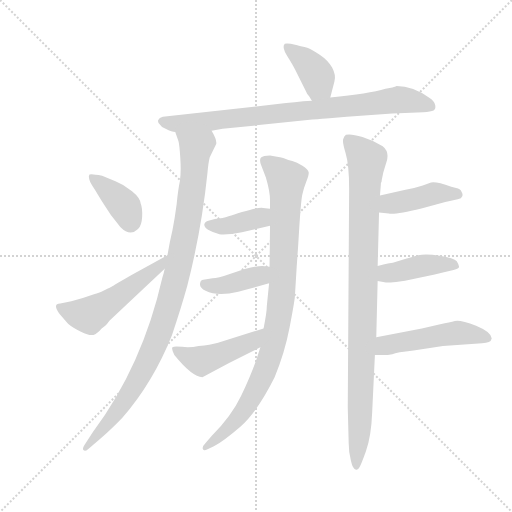
t = 0.00 s
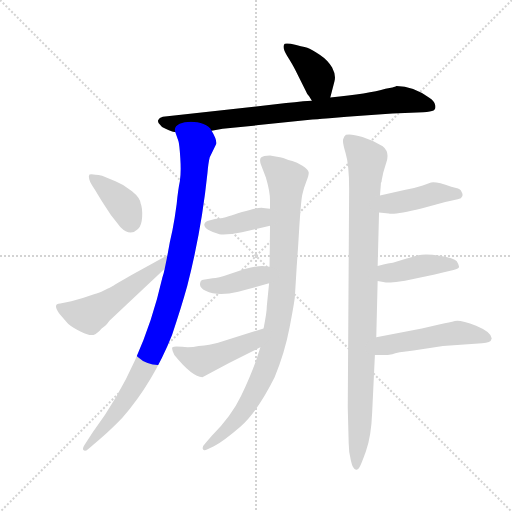
t = 1.99 s
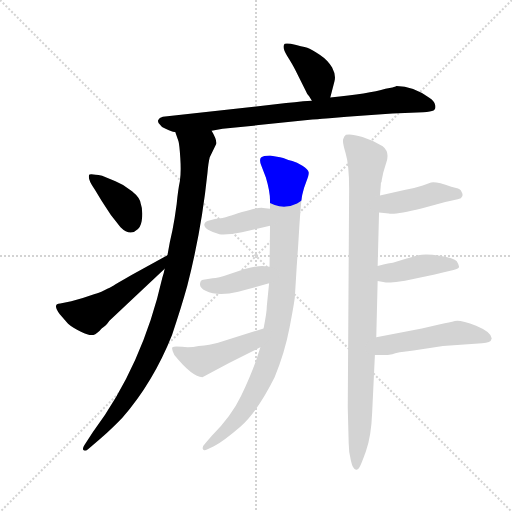
t = 3.98 s
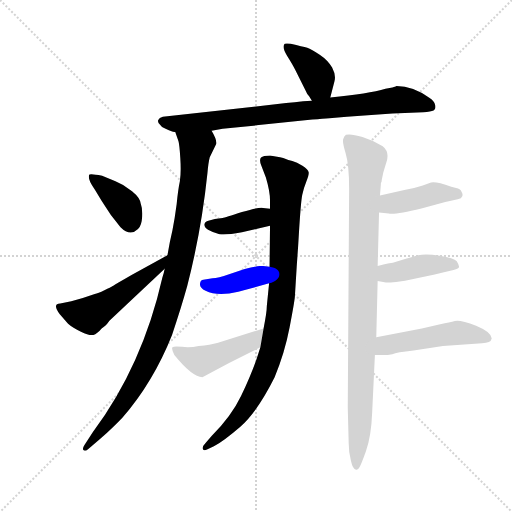
t = 5.97 s
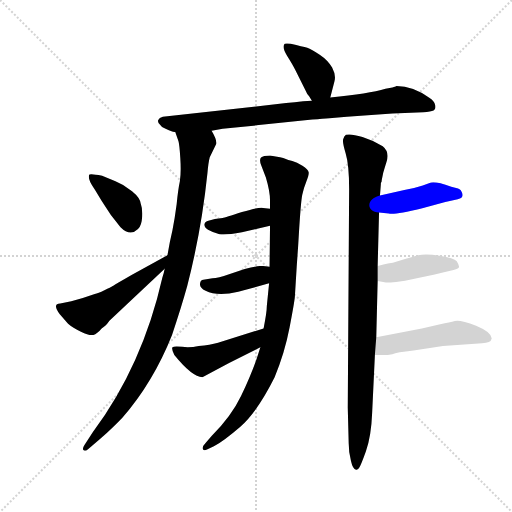
t = 7.96 s
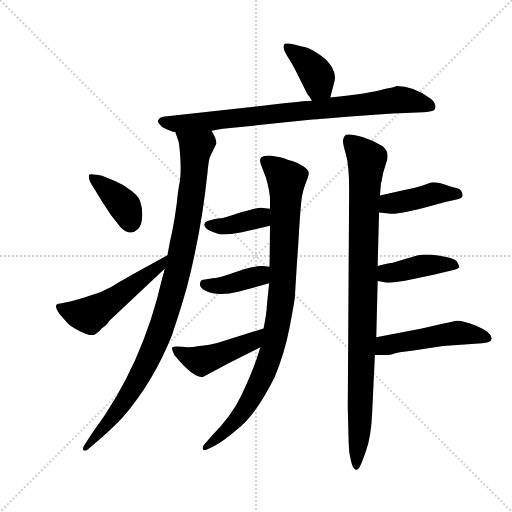
t = 9.95 s

The animated SVG that drew these frames (rendered in a browser with its animation timeline set to each time). Animation: 13 CSS @keyframes rules; one cycle of 9.95 s.

<svg version="1.1" viewBox="0 0 1024 1024" xmlns="http://www.w3.org/2000/svg">
  <g stroke="lightgray" stroke-dasharray="1,1" stroke-width="1" transform="scale(4, 4)">
    <line x1="0" y1="0" x2="256" y2="256"></line>
    <line x1="256" y1="0" x2="0" y2="256"></line>
    <line x1="128" y1="0" x2="128" y2="256"></line>
    <line x1="0" y1="128" x2="256" y2="128"></line>
  </g>
  <g transform="scale(0.92, -0.92) translate(60, -850)">
    <style type="text/css">
      
        @keyframes keyframes0 {
          from {
            stroke: blue;
            stroke-dashoffset: 391;
            stroke-width: 128;
          }
          56% {
            animation-timing-function: step-end;
            stroke: blue;
            stroke-dashoffset: 0;
            stroke-width: 128;
          }
          to {
            stroke: black;
            stroke-width: 1024;
          }
        }
        #make-me-a-hanzi-animation-0 {
          animation: keyframes0 0.5681966145833334s both;
          animation-delay: 0s;
          animation-timing-function: linear;
        }
      
        @keyframes keyframes1 {
          from {
            stroke: blue;
            stroke-dashoffset: 844;
            stroke-width: 128;
          }
          73% {
            animation-timing-function: step-end;
            stroke: blue;
            stroke-dashoffset: 0;
            stroke-width: 128;
          }
          to {
            stroke: black;
            stroke-width: 1024;
          }
        }
        #make-me-a-hanzi-animation-1 {
          animation: keyframes1 0.9368489583333334s both;
          animation-delay: 0.5681966145833334s;
          animation-timing-function: linear;
        }
      
        @keyframes keyframes2 {
          from {
            stroke: blue;
            stroke-dashoffset: 1015;
            stroke-width: 128;
          }
          77% {
            animation-timing-function: step-end;
            stroke: blue;
            stroke-dashoffset: 0;
            stroke-width: 128;
          }
          to {
            stroke: black;
            stroke-width: 1024;
          }
        }
        #make-me-a-hanzi-animation-2 {
          animation: keyframes2 1.0760091145833333s both;
          animation-delay: 1.5050455729166667s;
          animation-timing-function: linear;
        }
      
        @keyframes keyframes3 {
          from {
            stroke: blue;
            stroke-dashoffset: 391;
            stroke-width: 128;
          }
          56% {
            animation-timing-function: step-end;
            stroke: blue;
            stroke-dashoffset: 0;
            stroke-width: 128;
          }
          to {
            stroke: black;
            stroke-width: 1024;
          }
        }
        #make-me-a-hanzi-animation-3 {
          animation: keyframes3 0.5681966145833334s both;
          animation-delay: 2.5810546875s;
          animation-timing-function: linear;
        }
      
        @keyframes keyframes4 {
          from {
            stroke: blue;
            stroke-dashoffset: 527;
            stroke-width: 128;
          }
          63% {
            animation-timing-function: step-end;
            stroke: blue;
            stroke-dashoffset: 0;
            stroke-width: 128;
          }
          to {
            stroke: black;
            stroke-width: 1024;
          }
        }
        #make-me-a-hanzi-animation-4 {
          animation: keyframes4 0.6788736979166666s both;
          animation-delay: 3.1492513020833335s;
          animation-timing-function: linear;
        }
      
        @keyframes keyframes5 {
          from {
            stroke: blue;
            stroke-dashoffset: 954;
            stroke-width: 128;
          }
          76% {
            animation-timing-function: step-end;
            stroke: blue;
            stroke-dashoffset: 0;
            stroke-width: 128;
          }
          to {
            stroke: black;
            stroke-width: 1024;
          }
        }
        #make-me-a-hanzi-animation-5 {
          animation: keyframes5 1.0263671875s both;
          animation-delay: 3.828125s;
          animation-timing-function: linear;
        }
      
        @keyframes keyframes6 {
          from {
            stroke: blue;
            stroke-dashoffset: 390;
            stroke-width: 128;
          }
          56% {
            animation-timing-function: step-end;
            stroke: blue;
            stroke-dashoffset: 0;
            stroke-width: 128;
          }
          to {
            stroke: black;
            stroke-width: 1024;
          }
        }
        #make-me-a-hanzi-animation-6 {
          animation: keyframes6 0.5673828125s both;
          animation-delay: 4.8544921875s;
          animation-timing-function: linear;
        }
      
        @keyframes keyframes7 {
          from {
            stroke: blue;
            stroke-dashoffset: 400;
            stroke-width: 128;
          }
          57% {
            animation-timing-function: step-end;
            stroke: blue;
            stroke-dashoffset: 0;
            stroke-width: 128;
          }
          to {
            stroke: black;
            stroke-width: 1024;
          }
        }
        #make-me-a-hanzi-animation-7 {
          animation: keyframes7 0.5755208333333334s both;
          animation-delay: 5.421875s;
          animation-timing-function: linear;
        }
      
        @keyframes keyframes8 {
          from {
            stroke: blue;
            stroke-dashoffset: 468;
            stroke-width: 128;
          }
          60% {
            animation-timing-function: step-end;
            stroke: blue;
            stroke-dashoffset: 0;
            stroke-width: 128;
          }
          to {
            stroke: black;
            stroke-width: 1024;
          }
        }
        #make-me-a-hanzi-animation-8 {
          animation: keyframes8 0.630859375s both;
          animation-delay: 5.997395833333333s;
          animation-timing-function: linear;
        }
      
        @keyframes keyframes9 {
          from {
            stroke: blue;
            stroke-dashoffset: 984;
            stroke-width: 128;
          }
          76% {
            animation-timing-function: step-end;
            stroke: blue;
            stroke-dashoffset: 0;
            stroke-width: 128;
          }
          to {
            stroke: black;
            stroke-width: 1024;
          }
        }
        #make-me-a-hanzi-animation-9 {
          animation: keyframes9 1.05078125s both;
          animation-delay: 6.628255208333333s;
          animation-timing-function: linear;
        }
      
        @keyframes keyframes10 {
          from {
            stroke: blue;
            stroke-dashoffset: 429;
            stroke-width: 128;
          }
          58% {
            animation-timing-function: step-end;
            stroke: blue;
            stroke-dashoffset: 0;
            stroke-width: 128;
          }
          to {
            stroke: black;
            stroke-width: 1024;
          }
        }
        #make-me-a-hanzi-animation-10 {
          animation: keyframes10 0.59912109375s both;
          animation-delay: 7.679036458333333s;
          animation-timing-function: linear;
        }
      
        @keyframes keyframes11 {
          from {
            stroke: blue;
            stroke-dashoffset: 422;
            stroke-width: 128;
          }
          58% {
            animation-timing-function: step-end;
            stroke: blue;
            stroke-dashoffset: 0;
            stroke-width: 128;
          }
          to {
            stroke: black;
            stroke-width: 1024;
          }
        }
        #make-me-a-hanzi-animation-11 {
          animation: keyframes11 0.5934244791666666s both;
          animation-delay: 8.278157552083332s;
          animation-timing-function: linear;
        }
      
        @keyframes keyframes12 {
          from {
            stroke: blue;
            stroke-dashoffset: 503;
            stroke-width: 128;
          }
          62% {
            animation-timing-function: step-end;
            stroke: blue;
            stroke-dashoffset: 0;
            stroke-width: 128;
          }
          to {
            stroke: black;
            stroke-width: 1024;
          }
        }
        #make-me-a-hanzi-animation-12 {
          animation: keyframes12 0.6593424479166666s both;
          animation-delay: 8.871582031249998s;
          animation-timing-function: linear;
        }
      
    </style>
    
      <path d="M 658 638 L 667 673 Q 671 686 662 703 Q 653 719 635 731 Q 617 743 608 746 Q 598 749 572 755 Q 562 756 559 755 Q 552 748 564 729 Q 576 710 582 698 L 604 654 Q 607 646 612 641 L 618 631 C 633 605 651 609 658 638 Z" fill="lightgray"></path>
    
      <path d="M 619 590 Q 643 592 656 593 L 694 596 L 793 603 L 860 606 Q 877 608 882.5 610 Q 888 612 886 621.5 Q 884 631 874 637 Q 838 663 802 663 L 800 662 L 793 660 L 778 657 Q 742 646 658 638 L 618 631 L 599 630 Q 581 628 562 626 L 294 596 Q 286 594 284 589 Q 282 584 288 579 Q 292 572 300 570 Q 314 563 321 563 L 400 566 L 424 570 L 619 590 Z" fill="lightgray"></path>
    
      <path d="M 321 563 L 328 543 Q 330 537 332 506 Q 334 475 331 456 Q 327 437 324 406 Q 320 375 315 350 Q 309 325 304 295 L 298 266 Q 296 255 293 247 Q 250 56 142 -89 L 124 -117 Q 118 -126 122 -129 Q 125 -132 132 -126 L 158 -104 Q 186 -79 206 -58 Q 273 19 314 122 Q 334 181 347 228 Q 378 349 391 474 Q 393 497 396 508 L 410 537 Q 412 546 400 566 C 388 593 311 591 321 563 Z" fill="lightgray"></path>
    
      <path d="M 202 356 Q 223 335 240 352 Q 248 360 249 378.5 Q 250 397 246 407 Q 245 420 227 434.5 Q 209 449 191 456 L 162 468 Q 137 473 134.5 470.5 Q 132 468 134 460.5 Q 136 453 140 447.5 Q 144 442 161.5 412.5 Q 179 383 202 356 Z" fill="lightgray"></path>
    
      <path d="M 304 295 L 226 252 Q 188 230 185 228 Q 181 225 167 219 Q 153 212 146 211 L 120 202 L 95 195 L 71 190 Q 53 190 70 167 L 88 146 Q 98 137 116 129 Q 134 120 143 122 Q 151 124 161 136 Q 172 144 175 149 Q 178 153 179 154 L 298 266 C 320 287 330 309 304 295 Z" fill="lightgray"></path>
    
      <path d="M 590 346 Q 594 411 597 426 Q 600 441 606 455.5 Q 612 470 611 475.5 Q 610 481 597.5 489.5 Q 585 498 575.5 500 Q 566 502 560 505 Q 554 508 527 512 Q 512 512 507.5 507.5 Q 503 503 508 490 L 518 464 Q 527 434 527 414 L 527 396 L 527 359 L 526 270 L 525 234 L 520 184 Q 520 171 513 136 L 506 95 L 498 70 Q 485 33 464 -11 Q 443 -55 400 -98 L 386 -114 Q 379 -121 381 -126 Q 383 -131 390 -127 L 405 -120 Q 426 -109 462.5 -77.5 Q 499 -46 537 30 Q 559 83 569.5 138 Q 580 193 581 205 L 585 270 Q 586 285 588 313 L 590 346 Z" fill="lightgray"></path>
    
      <path d="M 527 396 L 512 398 Q 503 400 466 389 Q 429 377 424 376 L 407 374 L 393 370 Q 386 369 384 362 Q 384 350 417 341 Q 428 338 466 345 L 527 359 C 556 366 557 392 527 396 Z" fill="lightgray"></path>
    
      <path d="M 526 270 L 510 272 Q 498 272 472 265 L 438 254 Q 414 246 402 245 L 382 242 Q 376 242 375 234 Q 373 225 387 218 Q 413 205 458 216 L 525 234 C 554 242 556 266 526 270 Z" fill="lightgray"></path>
    
      <path d="M 513 136 L 414 105 Q 397 100 372 98 Q 354 94 336 96 Q 318 98 315 95 Q 312 92 319 78 Q 358 30 380 30 L 438 61 L 506 95 C 533 108 542 145 513 136 Z" fill="lightgray"></path>
    
      <path d="M 770 459 L 773 474 Q 774 478 780.5 499 Q 787 520 772 532 Q 753 544 728 552 Q 703 560 692 557 Q 688 554 686 547.5 Q 684 541 691.5 516.5 Q 699 492 699 439 L 696 -36 L 698 -113 Q 698 -134 703 -152 Q 707 -170 714 -171 Q 717 -172 720.5 -167.5 Q 724 -163 735.5 -131 Q 747 -99 749 -48 L 755 78 L 758 117 L 761 239 L 761 272 L 764 388 L 766 425 L 768 450 L 768 452 Q 770 454 770 459 Z" fill="lightgray"></path>
    
      <path d="M 764 388 L 785 386 Q 799 383 856 397 L 908 411 L 935 417 Q 952 420 942 436 Q 940 440 921 444 Q 887 456 877 453 L 859 447 Q 841 441 819 437 L 766 425 C 737 418 734 391 764 388 Z" fill="lightgray"></path>
    
      <path d="M 761 239 L 779 236 Q 781 235 801 237 Q 820 239 841 244 L 885 253 Q 914 260 926 263 Q 938 266 938 270 Q 938 274 933 282 Q 927 289 896 294 Q 865 299 849 295 Q 832 290 824 288 L 794 279 Q 789 279 761 272 C 732 265 731 244 761 239 Z" fill="lightgray"></path>
    
      <path d="M 755 78 L 783 78 L 793 80 Q 802 84 839 88 L 903 98 L 988 104 Q 1007 104 1009 114 Q 1009 128 975 142 Q 940 155 929 152 Q 918 149 897 145 L 857 136 L 758 117 C 729 111 725 78 755 78 Z" fill="lightgray"></path>
    
    
      <clipPath id="make-me-a-hanzi-clip-0">
        <path d="M 658 638 L 667 673 Q 671 686 662 703 Q 653 719 635 731 Q 617 743 608 746 Q 598 749 572 755 Q 562 756 559 755 Q 552 748 564 729 Q 576 710 582 698 L 604 654 Q 607 646 612 641 L 618 631 C 633 605 651 609 658 638 Z"></path>
      </clipPath>
      <path clip-path="url(#make-me-a-hanzi-clip-0)" d="M 566 748 L 605 716 L 631 682 L 623 641" fill="none" id="make-me-a-hanzi-animation-0" stroke-dasharray="263 526" stroke-linecap="round"></path>
    
      <clipPath id="make-me-a-hanzi-clip-1">
        <path d="M 619 590 Q 643 592 656 593 L 694 596 L 793 603 L 860 606 Q 877 608 882.5 610 Q 888 612 886 621.5 Q 884 631 874 637 Q 838 663 802 663 L 800 662 L 793 660 L 778 657 Q 742 646 658 638 L 618 631 L 599 630 Q 581 628 562 626 L 294 596 Q 286 594 284 589 Q 282 584 288 579 Q 292 572 300 570 Q 314 563 321 563 L 400 566 L 424 570 L 619 590 Z"></path>
      </clipPath>
      <path clip-path="url(#make-me-a-hanzi-clip-1)" d="M 293 587 L 312 581 L 391 585 L 805 633 L 876 618" fill="none" id="make-me-a-hanzi-animation-1" stroke-dasharray="716 1432" stroke-linecap="round"></path>
    
      <clipPath id="make-me-a-hanzi-clip-2">
        <path d="M 321 563 L 328 543 Q 330 537 332 506 Q 334 475 331 456 Q 327 437 324 406 Q 320 375 315 350 Q 309 325 304 295 L 298 266 Q 296 255 293 247 Q 250 56 142 -89 L 124 -117 Q 118 -126 122 -129 Q 125 -132 132 -126 L 158 -104 Q 186 -79 206 -58 Q 273 19 314 122 Q 334 181 347 228 Q 378 349 391 474 Q 393 497 396 508 L 410 537 Q 412 546 400 566 C 388 593 311 591 321 563 Z"></path>
      </clipPath>
      <path clip-path="url(#make-me-a-hanzi-clip-2)" d="M 329 560 L 366 528 L 362 469 L 329 272 L 301 169 L 269 83 L 229 6 L 190 -51 L 126 -124" fill="none" id="make-me-a-hanzi-animation-2" stroke-dasharray="887 1774" stroke-linecap="round"></path>
    
      <clipPath id="make-me-a-hanzi-clip-3">
        <path d="M 202 356 Q 223 335 240 352 Q 248 360 249 378.5 Q 250 397 246 407 Q 245 420 227 434.5 Q 209 449 191 456 L 162 468 Q 137 473 134.5 470.5 Q 132 468 134 460.5 Q 136 453 140 447.5 Q 144 442 161.5 412.5 Q 179 383 202 356 Z"></path>
      </clipPath>
      <path clip-path="url(#make-me-a-hanzi-clip-3)" d="M 139 465 L 211 401 L 224 365" fill="none" id="make-me-a-hanzi-animation-3" stroke-dasharray="263 526" stroke-linecap="round"></path>
    
      <clipPath id="make-me-a-hanzi-clip-4">
        <path d="M 304 295 L 226 252 Q 188 230 185 228 Q 181 225 167 219 Q 153 212 146 211 L 120 202 L 95 195 L 71 190 Q 53 190 70 167 L 88 146 Q 98 137 116 129 Q 134 120 143 122 Q 151 124 161 136 Q 172 144 175 149 Q 178 153 179 154 L 298 266 C 320 287 330 309 304 295 Z"></path>
      </clipPath>
      <path clip-path="url(#make-me-a-hanzi-clip-4)" d="M 72 178 L 133 164 L 273 260 L 299 288" fill="none" id="make-me-a-hanzi-animation-4" stroke-dasharray="399 798" stroke-linecap="round"></path>
    
      <clipPath id="make-me-a-hanzi-clip-5">
        <path d="M 590 346 Q 594 411 597 426 Q 600 441 606 455.5 Q 612 470 611 475.5 Q 610 481 597.5 489.5 Q 585 498 575.5 500 Q 566 502 560 505 Q 554 508 527 512 Q 512 512 507.5 507.5 Q 503 503 508 490 L 518 464 Q 527 434 527 414 L 527 396 L 527 359 L 526 270 L 525 234 L 520 184 Q 520 171 513 136 L 506 95 L 498 70 Q 485 33 464 -11 Q 443 -55 400 -98 L 386 -114 Q 379 -121 381 -126 Q 383 -131 390 -127 L 405 -120 Q 426 -109 462.5 -77.5 Q 499 -46 537 30 Q 559 83 569.5 138 Q 580 193 581 205 L 585 270 Q 586 285 588 313 L 590 346 Z"></path>
      </clipPath>
      <path clip-path="url(#make-me-a-hanzi-clip-5)" d="M 515 502 L 563 460 L 552 205 L 539 124 L 517 46 L 482 -23 L 446 -72 L 386 -121" fill="none" id="make-me-a-hanzi-animation-5" stroke-dasharray="826 1652" stroke-linecap="round"></path>
    
      <clipPath id="make-me-a-hanzi-clip-6">
        <path d="M 527 396 L 512 398 Q 503 400 466 389 Q 429 377 424 376 L 407 374 L 393 370 Q 386 369 384 362 Q 384 350 417 341 Q 428 338 466 345 L 527 359 C 556 366 557 392 527 396 Z"></path>
      </clipPath>
      <path clip-path="url(#make-me-a-hanzi-clip-6)" d="M 393 361 L 429 358 L 454 363 L 506 376 L 519 390" fill="none" id="make-me-a-hanzi-animation-6" stroke-dasharray="262 524" stroke-linecap="round"></path>
    
      <clipPath id="make-me-a-hanzi-clip-7">
        <path d="M 526 270 L 510 272 Q 498 272 472 265 L 438 254 Q 414 246 402 245 L 382 242 Q 376 242 375 234 Q 373 225 387 218 Q 413 205 458 216 L 525 234 C 554 242 556 266 526 270 Z"></path>
      </clipPath>
      <path clip-path="url(#make-me-a-hanzi-clip-7)" d="M 385 232 L 407 228 L 446 234 L 505 250 L 521 264" fill="none" id="make-me-a-hanzi-animation-7" stroke-dasharray="272 544" stroke-linecap="round"></path>
    
      <clipPath id="make-me-a-hanzi-clip-8">
        <path d="M 513 136 L 414 105 Q 397 100 372 98 Q 354 94 336 96 Q 318 98 315 95 Q 312 92 319 78 Q 358 30 380 30 L 438 61 L 506 95 C 533 108 542 145 513 136 Z"></path>
      </clipPath>
      <path clip-path="url(#make-me-a-hanzi-clip-8)" d="M 319 92 L 337 78 L 382 67 L 489 108 L 507 130" fill="none" id="make-me-a-hanzi-animation-8" stroke-dasharray="340 680" stroke-linecap="round"></path>
    
      <clipPath id="make-me-a-hanzi-clip-9">
        <path d="M 770 459 L 773 474 Q 774 478 780.5 499 Q 787 520 772 532 Q 753 544 728 552 Q 703 560 692 557 Q 688 554 686 547.5 Q 684 541 691.5 516.5 Q 699 492 699 439 L 696 -36 L 698 -113 Q 698 -134 703 -152 Q 707 -170 714 -171 Q 717 -172 720.5 -167.5 Q 724 -163 735.5 -131 Q 747 -99 749 -48 L 755 78 L 758 117 L 761 239 L 761 272 L 764 388 L 766 425 L 768 450 L 768 452 Q 770 454 770 459 Z"></path>
      </clipPath>
      <path clip-path="url(#make-me-a-hanzi-clip-9)" d="M 697 547 L 738 503 L 732 431 L 723 -70 L 714 -164" fill="none" id="make-me-a-hanzi-animation-9" stroke-dasharray="856 1712" stroke-linecap="round"></path>
    
      <clipPath id="make-me-a-hanzi-clip-10">
        <path d="M 764 388 L 785 386 Q 799 383 856 397 L 908 411 L 935 417 Q 952 420 942 436 Q 940 440 921 444 Q 887 456 877 453 L 859 447 Q 841 441 819 437 L 766 425 C 737 418 734 391 764 388 Z"></path>
      </clipPath>
      <path clip-path="url(#make-me-a-hanzi-clip-10)" d="M 770 394 L 790 408 L 880 429 L 936 428" fill="none" id="make-me-a-hanzi-animation-10" stroke-dasharray="301 602" stroke-linecap="round"></path>
    
      <clipPath id="make-me-a-hanzi-clip-11">
        <path d="M 761 239 L 779 236 Q 781 235 801 237 Q 820 239 841 244 L 885 253 Q 914 260 926 263 Q 938 266 938 270 Q 938 274 933 282 Q 927 289 896 294 Q 865 299 849 295 Q 832 290 824 288 L 794 279 Q 789 279 761 272 C 732 265 731 244 761 239 Z"></path>
      </clipPath>
      <path clip-path="url(#make-me-a-hanzi-clip-11)" d="M 767 245 L 787 257 L 869 274 L 928 273" fill="none" id="make-me-a-hanzi-animation-11" stroke-dasharray="294 588" stroke-linecap="round"></path>
    
      <clipPath id="make-me-a-hanzi-clip-12">
        <path d="M 755 78 L 783 78 L 793 80 Q 802 84 839 88 L 903 98 L 988 104 Q 1007 104 1009 114 Q 1009 128 975 142 Q 940 155 929 152 Q 918 149 897 145 L 857 136 L 758 117 C 729 111 725 78 755 78 Z"></path>
      </clipPath>
      <path clip-path="url(#make-me-a-hanzi-clip-12)" d="M 762 84 L 778 99 L 908 123 L 957 125 L 1000 116" fill="none" id="make-me-a-hanzi-animation-12" stroke-dasharray="375 750" stroke-linecap="round"></path>
    
  </g>
</svg>
